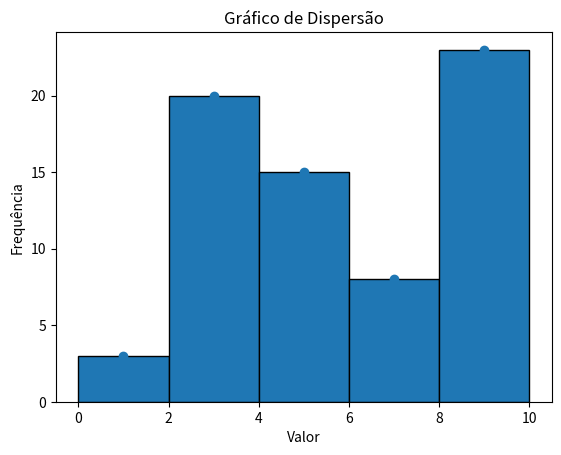

Python code for this plot:
import pandas as pd
import matplotlib.pyplot as plt

# criar dataframe com os dados
df = pd.DataFrame({
    'Intervalo': ['0-2', '2-4', '4-6', '6-8', '8-10'],
    'Frequencia': [3, 20, 15, 8, 23]
})

# converter os intervalos em valores numéricos
df['Valor'] = df['Intervalo'].apply(lambda x: (int(x.split('-')[0]) + int(x.split('-')[1])) / 2)

# definir os limites dos intervalos de classe
bins = [0, 2, 4, 6, 8, 10]

# plotar o histograma
plt.hist(df['Valor'], bins=bins, weights=df['Frequencia'], edgecolor='black')

# configurar o eixo x
plt.xticks(bins)

# adicionar rótulos e título
plt.xlabel('Valor')
plt.ylabel('Frequência')
plt.title('Histograma de Frequências')

# exibir o gráfico
plt.show()

# plotar o gráfico de dispersão
plt.scatter(df['Valor'], df['Frequencia'], marker='o')

# adicionar rótulos e título
plt.xlabel('Valor')
plt.ylabel('Frequência')
plt.title('Gráfico de Dispersão')

# exibir o gráfico
plt.show()
